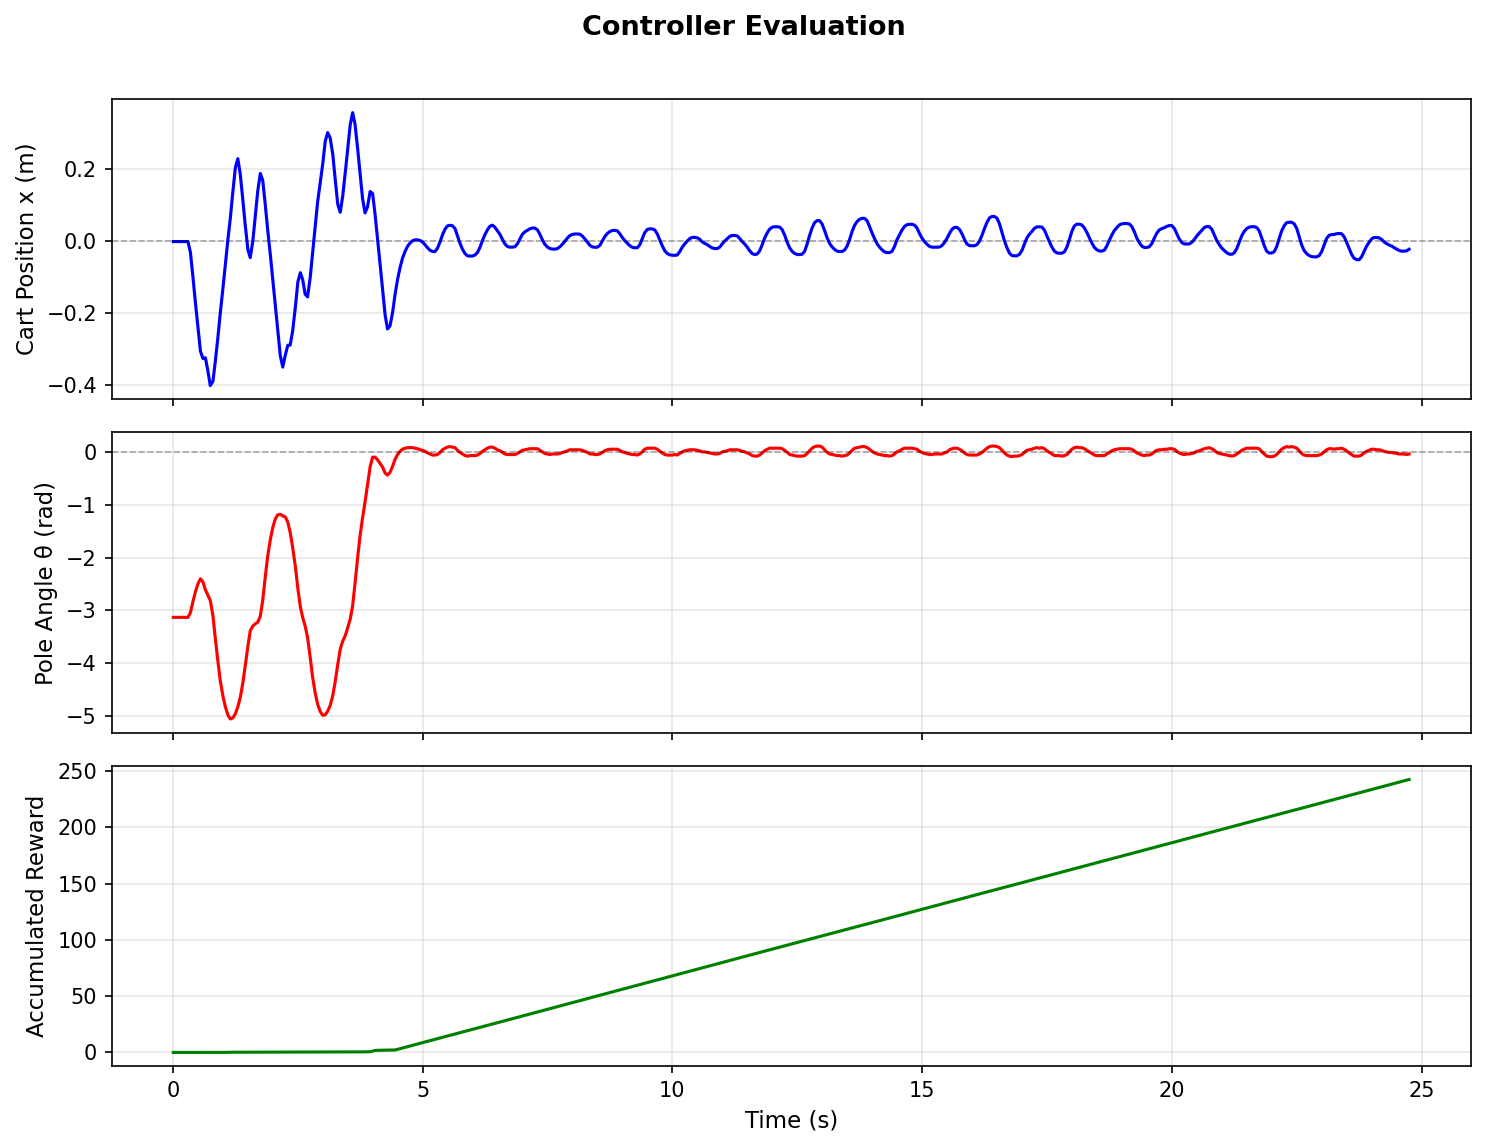

The file beside this chart, header and first rows:
t, x_m, theta_unwrapped, accumulated_reward
0.007467, -0.0008203, -3.13, 0.0001587
0.05046, -0.0008203, -3.13, 0.0003173
0.09905, -0.0008203, -3.13, 0.000476
0.149, -0.0008203, -3.13, 0.0006347
0.198, -0.0008203, -3.13, 0.0007933
0.2471, -0.0008203, -3.13, 0.000952
0.3001, -0.0008203, -3.13, 0.001111
0.3495, -0.03086, -3.04, 0.001111
0.3985, -0.09668, -2.84, 0.001111
0.4461, -0.1655, -2.66, 0.001111
0.4991, -0.235, -2.5, 0.001111
0.5501, -0.3045, -2.4, 0.001111
0.6, -0.3253, -2.46, 0.001111
0.6495, -0.3232, -2.61, 0.001111
0.6985, -0.3589, -2.71, 0.001111
0.7475, -0.4003, -2.81, 0.001111
0.8005, -0.3882, -3.1, 0.001111
0.8475, -0.334, -3.523, 0.001111
0.8965, -0.2711, -3.933, 0.001111
0.9451, -0.2022, -4.313, 0.001111
0.9991, -0.1324, -4.613, 0.01401
1.049, -0.06355, -4.823, 0.05124
1.098, 0.002031, -4.973, 0.109
1.148, 0.06355, -5.053, 0.1536
1.197, 0.1345, -5.033, 0.1793
1.25, 0.2047, -4.953, 0.1845
1.299, 0.2291, -4.823, 0.1845
1.347, 0.1858, -4.643, 0.1846
1.396, 0.1191, -4.393, 0.1939
1.445, 0.0475, -4.063, 0.2111
1.5, -0.0234, -3.673, 0.222
1.547, -0.04543, -3.383, 0.222
1.6, 0.002031, -3.293, 0.2263
1.649, 0.07047, -3.253, 0.2263
1.698, 0.1391, -3.223, 0.2263
1.749, 0.1881, -3.11, 0.2263
1.798, 0.1684, -2.8, 0.2263
1.847, 0.1027, -2.37, 0.2263
1.896, 0.0332, -1.98, 0.2548
1.949, -0.0368, -1.66, 0.2925
1.999, -0.1065, -1.43, 0.3197
2.048, -0.1749, -1.27, 0.3344
2.098, -0.2464, -1.19, 0.3344
2.148, -0.3165, -1.18, 0.3344
2.198, -0.3491, -1.21, 0.3344
2.25, -0.3152, -1.23, 0.3344
2.299, -0.2884, -1.33, 0.3344
2.347, -0.288, -1.52, 0.3344
2.395, -0.2499, -1.8, 0.3344
2.451, -0.182, -2.17, 0.3344
2.501, -0.1125, -2.59, 0.3344
2.551, -0.08711, -2.93, 0.3344
2.599, -0.1078, -3.14, 0.3344
2.646, -0.1466, -3.293, 0.3344
2.695, -0.1543, -3.513, 0.3344
2.749, -0.09973, -3.893, 0.3344
2.797, -0.03086, -4.263, 0.3622
2.847, 0.03906, -4.553, 0.3971
2.897, 0.1091, -4.773, 0.4211
2.95, 0.1639, -4.913, 0.4354
... 436 more rows
